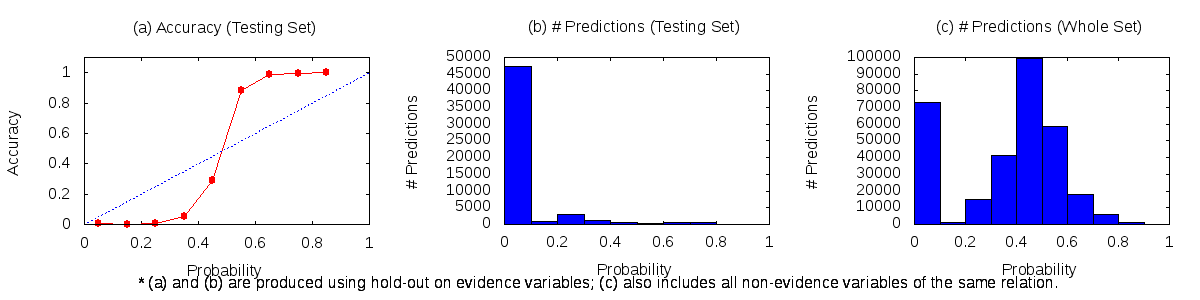

Source data for this figure (header and first rows):
0	0.1	73276	230	47142
0.1	0.2	1265	0	898
0.2	0.3	14750	15	2919
0.3	0.4	41212	58	998
0.4	0.5	99195	160	398
0.5	0.6	58916	379	51
0.6	0.7	17846	554	8
0.7	0.8	5832	632	2
0.8	0.9	899	101	0
0.9	1	212	0	0
